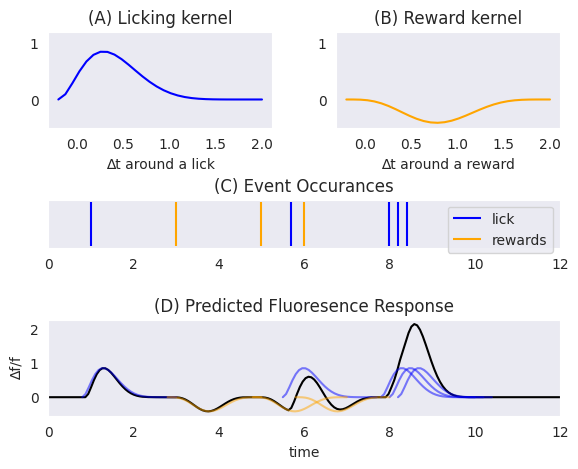

Here is the Python script that generated this plot:
import matplotlib.pyplot as plt
import numpy as np
import seaborn


class KernelExampleFigure:
    seaborn.set_style("dark")
    lick_kernel_fn = lambda x:100*x**2*(1-x)**7
    lick_kernel_series = lick_kernel_fn(np.linspace(0,1,30))
    reward_kernel_fn = lambda x:-200*x**4*(1-x)**5
    reward_kernel_series = reward_kernel_fn(np.linspace(0,1,30))
    licks = (1,5.7,8,8.2,8.4)
    rewards = (3,5,6)
    def __init__(self):
        fig = plt.figure()
        lick_kernel   = fig.add_axes((0.1,0.7,0.35,0.2))
        reward_kernel = fig.add_axes((0.55,0.7,0.35,0.2))
        event_train   = fig.add_axes((0.1,0.45,0.8,0.1))
        prediction    = fig.add_axes((0.1,0.1, 0.8,0.2))
        for ax in (lick_kernel,reward_kernel):
            ax.set_ylim((-0.5,1.2))
        for ax in (event_train,prediction):
            ax.set_xlim((0,12))
        lick_kernel.set_title("(A) Licking kernel")
        lick_kernel.set_xlabel("∆t around a lick")
        lick_kernel.plot(np.linspace(-0.2,2,30),self.lick_kernel_series,
                         color = 'blue')
        reward_kernel.set_title("(B) Reward kernel")
        reward_kernel.plot(np.linspace(-0.2,2,30),self.reward_kernel_series,
                           color = 'orange')
        reward_kernel.set_xlabel("∆t around a reward")
        event_train.set_title("(C) Event Occurances")
        event_train.set_yticks([])
        event_train.vlines(self.licks,0,1,colors = 'blue',label='lick')
        event_train.vlines(self.rewards,0,1,colors='orange',label='rewards')
        event_train.legend()
        prediction.set_title("(D) Predicted Fluoresence Response")
        prediction.set_xlabel("time")
        prediction.set_ylabel("∆f/f")
        prediction.plot(*self.predict(),color='k')
        for lick in self.licks:
            prediction.plot(np.linspace(lick-0.2,lick+2,30),
                            self.lick_kernel_series,
                            color = 'blue',
                            linestyle = '-',
                            alpha = 0.5)
        for reward in self.rewards:
            prediction.plot(np.linspace(reward-0.2,reward+2,30),
                            self.reward_kernel_series,
                            color = 'orange',
                            linestyle = '-',
                            alpha = 0.5)
        self.fig = fig
    def predict(self):
        time = np.linspace(0,12,180)
        prediction = np.zeros(time.shape)
        for lick in self.licks:
            start = np.searchsorted(time,lick-0.2)+1
            prediction[start:start+len(
                self.lick_kernel_series)]+=self.lick_kernel_series
        for reward in self.rewards:
            start = np.searchsorted(time,reward-0.2)+1
            prediction[start:start+len(
                self.reward_kernel_series)]+=self.reward_kernel_series
        return (time,prediction)
            
            
        

    def show(self):
        self.fig.show()
        
if __name__=="__main__":
    fig = KernelExampleFigure()
    fig.show()
